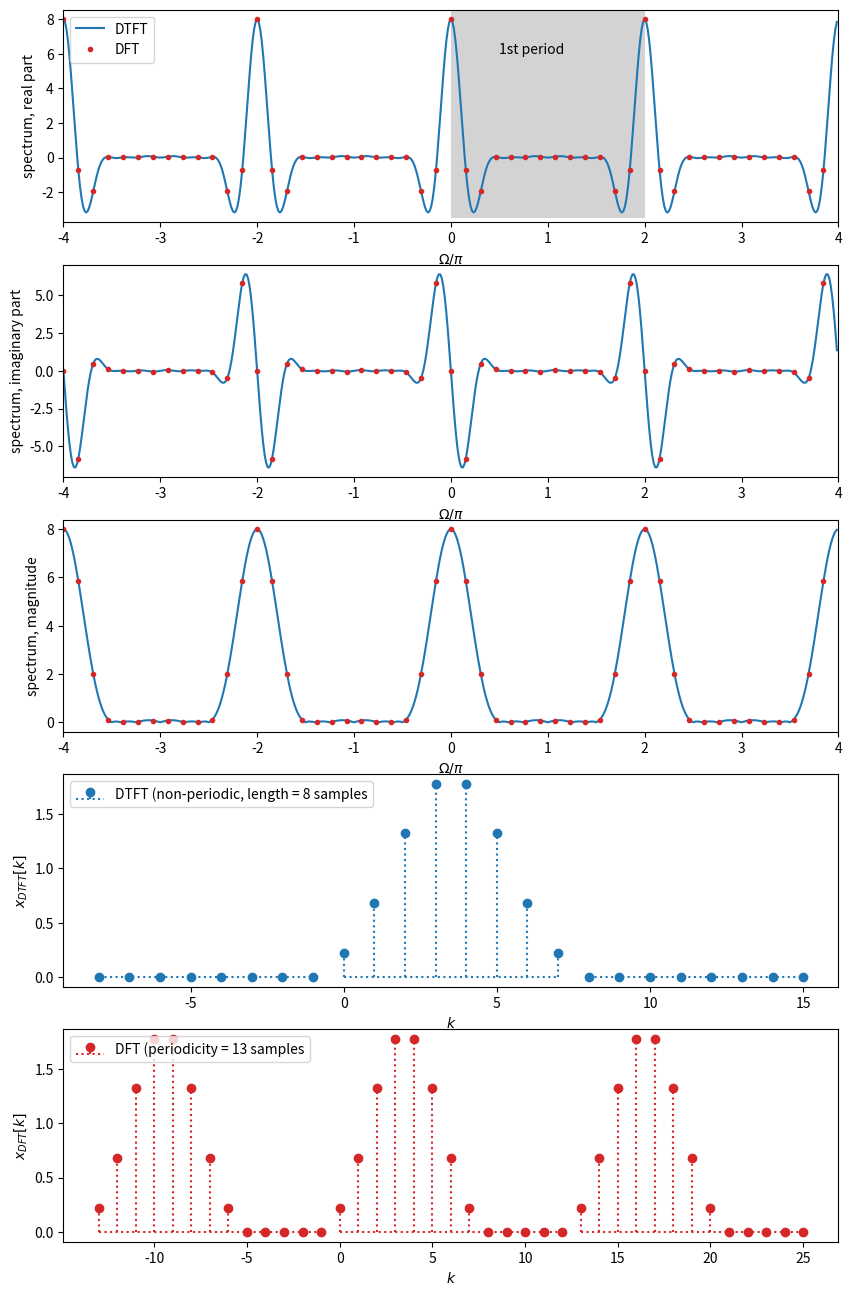

Write the Python code that produced this figure.
import numpy as np
from matplotlib import pyplot as plt
from matplotlib.patches import Rectangle
from numpy.fft import fft, ifft

# from scipy.fft import fft, ifft
from scipy.special import diric

N_DTFT = 2**3
beta = 21 / 25  # exact Hamming coeff, see
k_DTFT = np.arange(N_DTFT)
x_DTFT = 1 - beta * np.cos(2 * np.pi / N_DTFT * (k_DTFT + 1 / 2))
Omega_DTFT = np.arange(-4 * np.pi, +4 * np.pi, np.pi / 2**6)
X_DTFT = np.exp(-1j * Omega_DTFT * (N_DTFT - 1) / 2) * (
    N_DTFT * diric(Omega_DTFT, N_DTFT)
    + beta / 2 * N_DTFT * diric(Omega_DTFT - 2 * np.pi / N_DTFT, N_DTFT)
    + beta / 2 * N_DTFT * diric(Omega_DTFT + 2 * np.pi / N_DTFT, N_DTFT)
)

# how many samples should be used for zeropadding of the x_DTFT signal
# if 0 then the signal has length of N_DTFT, so N_DTFT==N_DFT
Nzeropad = 5

x_DFT = np.concatenate([x_DTFT, np.zeros(Nzeropad)])

# calculate the DFT of the zeropadded signal
N_DFT = x_DFT.size
# print('DFT size check must be zero:', N_DFT - N_DTFT - Nzeropad)
print("DFT block size:", N_DFT)
k_DFT = np.arange(N_DFT)
X_DFT = fft(x_DFT)
Omega_DFT = np.arange(N_DFT) * 2 * np.pi / N_DFT

plt.figure(figsize=(10, 16))
ax = plt.subplot(5, 1, 1)
plt.plot(Omega_DTFT / np.pi, np.real(X_DTFT), label="DTFT")
plt.plot(Omega_DFT / np.pi, np.real(X_DFT), "C3o", ms=3, label="DFT")
plt.plot((Omega_DFT - 2 * np.pi) / np.pi, np.real(X_DFT), "C3o", ms=3)
plt.plot((Omega_DFT - 4 * np.pi) / np.pi, np.real(X_DFT), "C3o", ms=3)
plt.plot((Omega_DFT + 2 * np.pi) / np.pi, np.real(X_DFT), "C3o", ms=3)
plt.xlim(-4, 4)
plt.xlabel(r"$\Omega / \pi$")
plt.ylabel(r"spectrum, real part")
plt.legend(loc="upper left")
rect = plt.Rectangle((0, -3.5), 2, 12, facecolor="lightgrey")
ax.add_patch(rect)
plt.text(0.5, 6, "1st period")

plt.subplot(5, 1, 2)
ax = plt.plot(Omega_DTFT / np.pi, np.imag(X_DTFT))
plt.plot(Omega_DFT / np.pi, np.imag(X_DFT), "C3o", ms=3)
plt.plot((Omega_DFT - 2 * np.pi) / np.pi, np.imag(X_DFT), "C3o", ms=3)
plt.plot((Omega_DFT - 4 * np.pi) / np.pi, np.imag(X_DFT), "C3o", ms=3)
plt.plot((Omega_DFT + 2 * np.pi) / np.pi, np.imag(X_DFT), "C3o", ms=3)
plt.xlim(-4, 4)
plt.xlabel(r"$\Omega / \pi$")
plt.ylabel(r"spectrum, imaginary part")

plt.subplot(5, 1, 3)
ax = plt.plot(Omega_DTFT / np.pi, np.abs(X_DTFT))
plt.plot(Omega_DFT / np.pi, np.abs(X_DFT), "C3o", ms=3)
plt.plot((Omega_DFT - 2 * np.pi) / np.pi, np.abs(X_DFT), "C3o", ms=3)
plt.plot((Omega_DFT - 4 * np.pi) / np.pi, np.abs(X_DFT), "C3o", ms=3)
plt.plot((Omega_DFT + 2 * np.pi) / np.pi, np.abs(X_DFT), "C3o", ms=3)
plt.xlim(-4, 4)
plt.xlabel(r"$\Omega / \pi$")
plt.ylabel(r"spectrum, magnitude")

plt.subplot(5, 1, 4)
plt.stem(
    k_DTFT,
    x_DTFT,
    basefmt="C0:",
    linefmt="C0:",
    markerfmt="C0o",
    label="DTFT (non-periodic, length = " + str(N_DTFT) + " samples",
)
plt.stem(k_DTFT - N_DTFT, x_DTFT * 0, basefmt="C0:", linefmt="C0:", markerfmt="C0o")
plt.stem(k_DTFT + N_DTFT, x_DTFT * 0, basefmt="C0:", linefmt="C0:", markerfmt="C0o")
plt.xlabel(r"$k$")
plt.ylabel(r"$x_{DTFT}[k]$")
plt.legend(loc="upper left")

plt.subplot(5, 1, 5)
plt.stem(
    k_DFT,
    x_DFT,
    basefmt="C3:",
    linefmt="C3:",
    markerfmt="C3o",
    label="DFT (periodicity = " + str(N_DFT) + " samples",
)
plt.stem(k_DFT - N_DFT, x_DFT, basefmt="C3:", linefmt="C3:", markerfmt="C3o")
plt.stem(k_DFT + N_DFT, x_DFT, basefmt="C3:", linefmt="C3:", markerfmt="C3o")
plt.xlabel(r"$k$")
plt.ylabel(r"$x_{DFT}[k]$")
plt.legend(loc="upper left");